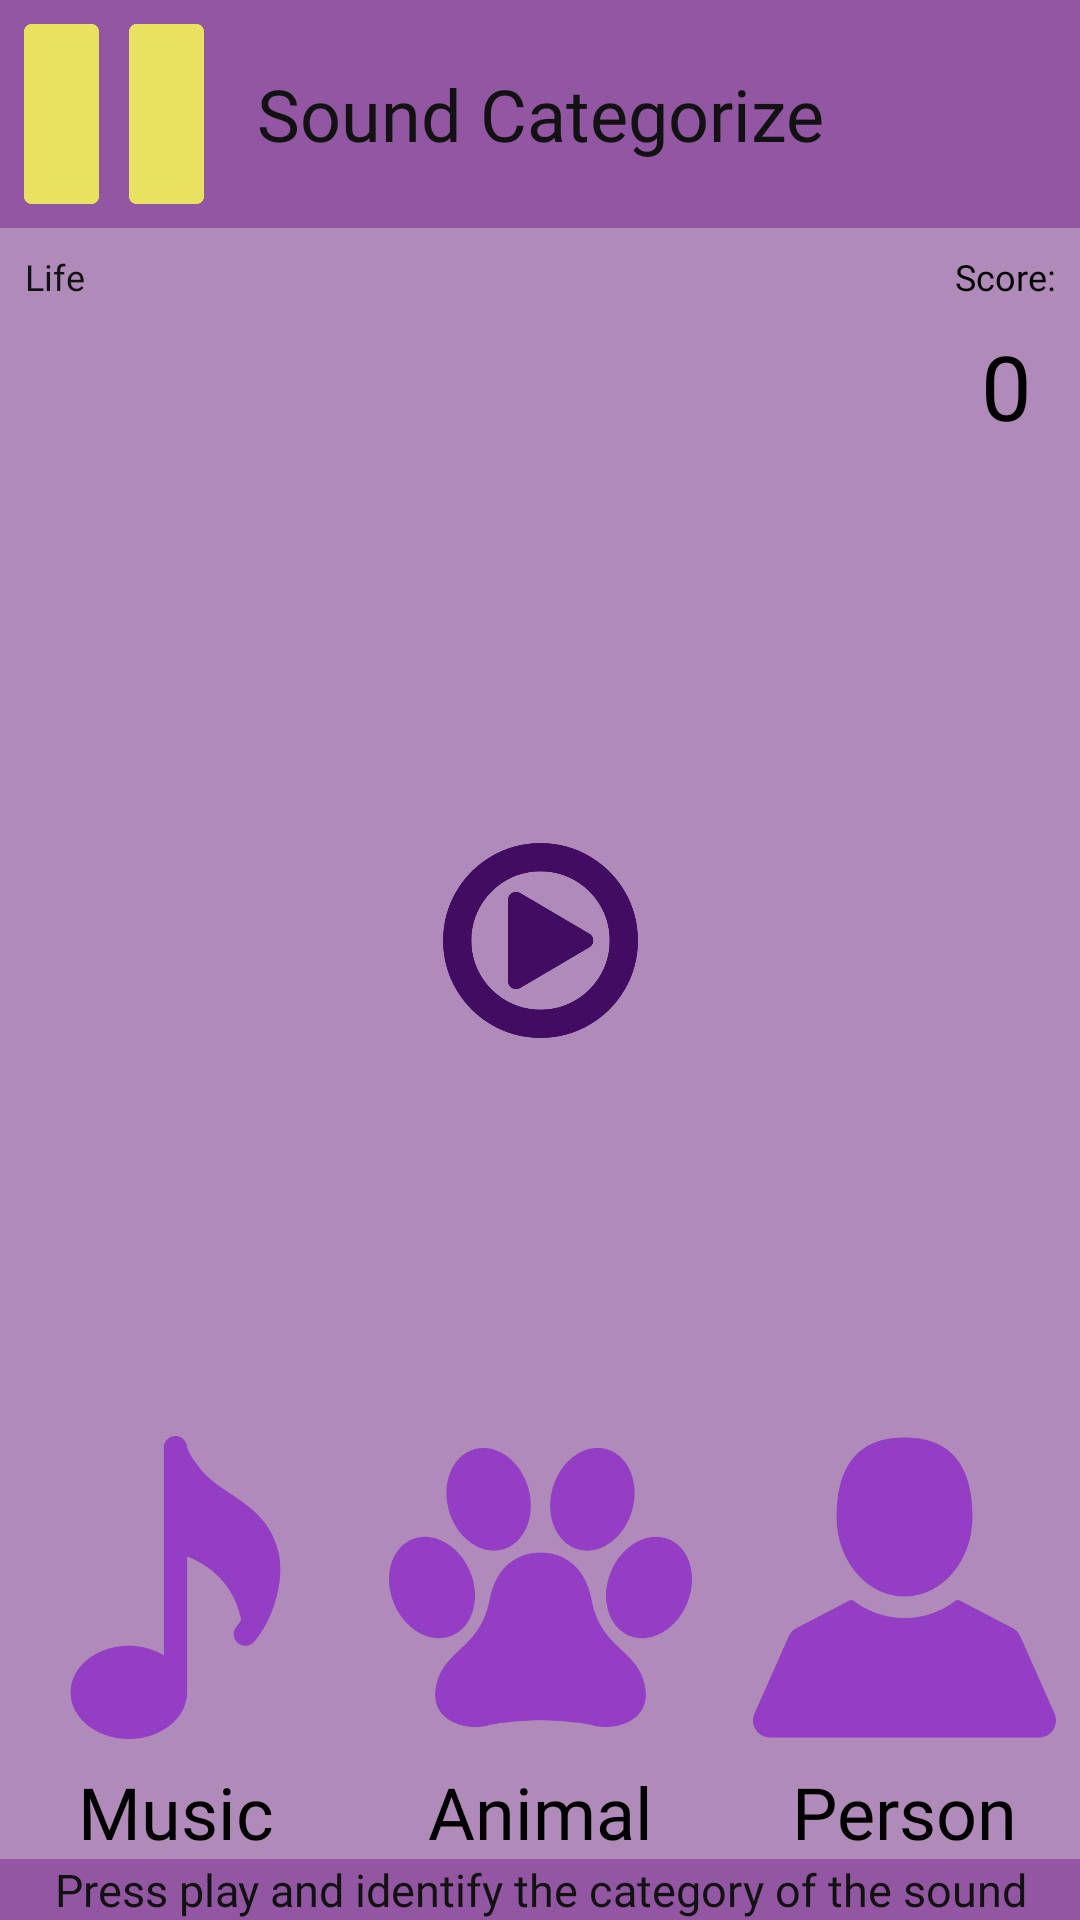

This screen was rendered from an Android layout file. Write that file and the resources it references.
<!-- AndroidManifest.xml: application theme AppTheme -->
<!-- res/layout/activity_sound_sorting.xml -->
<?xml version="1.0" encoding="utf-8"?>
<android.support.constraint.ConstraintLayout xmlns:android="http://schemas.android.com/apk/res/android"
    xmlns:app="http://schemas.android.com/apk/res-auto"
    xmlns:tools="http://schemas.android.com/tools"
    android:layout_width="match_parent"
    android:layout_height="match_parent"
    tools:context=".SoundSorting"
    android:background="@color/bgViolet"
    tools:layout_editor_absoluteY="25dp">

    <TextView
        android:id="@+id/textView19"
        android:layout_width="0dp"
        android:layout_height="wrap_content"
        android:background="@color/violetdark"
        android:fontFamily="@font/aldrich"
        android:text="Press play and identify the category of the sound"
        android:textAlignment="center"
        android:textColor="@color/textBlack"
        android:textSize="15sp"
        app:layout_constraintBottom_toBottomOf="parent"
        app:layout_constraintEnd_toEndOf="parent"
        app:layout_constraintHorizontal_bias="0.0"
        app:layout_constraintStart_toStartOf="parent" />

    <android.support.constraint.ConstraintLayout
        android:id="@+id/constraintLayout4"
        android:layout_width="0dp"
        android:layout_height="wrap_content"
        android:background="@color/violetdark"
        app:layout_constraintEnd_toEndOf="parent"
        app:layout_constraintStart_toStartOf="parent"
        app:layout_constraintTop_toTopOf="parent">

        <Button
            android:id="@+id/pause"
            android:layout_width="60dp"
            android:layout_height="60dp"
            android:layout_marginStart="8dp"
            android:layout_marginTop="8dp"
            android:layout_marginBottom="8dp"
            android:background="@drawable/pause"
            android:backgroundTint="@color/bgYellow"
            android:onClick="pause"
            app:layout_constraintBottom_toBottomOf="parent"
            app:layout_constraintStart_toStartOf="parent"
            app:layout_constraintTop_toTopOf="parent" />

        <TextView
            android:id="@+id/label"
            android:layout_width="0dp"
            android:layout_height="60dp"
            android:layout_marginTop="8dp"
            android:layout_marginBottom="8dp"
            android:fontFamily="@font/aldrich"
            android:gravity="center"
            android:text="Sound Categorize"
            android:textAlignment="center"
            android:textColor="@color/textBlack"
            android:textSize="24sp"
            app:layout_constraintBottom_toBottomOf="parent"
            app:layout_constraintEnd_toStartOf="@+id/categoryimg"
            app:layout_constraintStart_toEndOf="@+id/pause"
            app:layout_constraintTop_toTopOf="parent" />

        <ImageView
            android:id="@+id/categoryimg"
            android:layout_width="60dp"
            android:layout_height="60dp"
            android:layout_marginTop="8dp"
            android:layout_marginEnd="8dp"
            android:layout_marginBottom="8dp"
            app:layout_constraintBottom_toBottomOf="parent"
            app:layout_constraintEnd_toEndOf="parent"
            app:layout_constraintTop_toTopOf="parent"
            app:srcCompat="@drawable/ear" />
    </android.support.constraint.ConstraintLayout>

    <TextView
        android:id="@+id/life4"
        android:layout_width="wrap_content"
        android:layout_height="wrap_content"
        android:layout_marginStart="8dp"
        android:layout_marginTop="8dp"
        android:fontFamily="@font/aldrich"
        android:text="Life"
        android:textAlignment="center"
        android:textColor="@color/textBlack"
        android:textSize="12sp"
        app:layout_constraintStart_toStartOf="parent"
        app:layout_constraintTop_toBottomOf="@+id/constraintLayout4" />

    <ImageView
        android:id="@+id/life1"
        android:layout_width="40dp"
        android:layout_height="40dp"
        android:layout_marginStart="8dp"
        android:layout_marginTop="8dp"
        app:layout_constraintStart_toStartOf="@+id/life4"
        app:layout_constraintTop_toBottomOf="@+id/life4"
        app:srcCompat="@drawable/heart" />

    <ImageView
        android:id="@+id/life2"
        android:layout_width="40dp"
        android:layout_height="40dp"
        android:layout_marginStart="8dp"
        app:layout_constraintBottom_toBottomOf="@+id/life1"
        app:layout_constraintStart_toEndOf="@+id/life1"
        app:layout_constraintTop_toTopOf="@+id/life1"
        app:layout_constraintVertical_bias="0.0"
        app:srcCompat="@drawable/heart" />

    <ImageView
        android:id="@+id/life3"
        android:layout_width="40dp"
        android:layout_height="40dp"
        android:layout_marginStart="8dp"
        app:layout_constraintBottom_toBottomOf="@+id/life2"
        app:layout_constraintStart_toEndOf="@+id/life2"
        app:layout_constraintTop_toTopOf="@+id/life2"
        app:srcCompat="@drawable/heart" />

    <Button
        android:id="@+id/button"
        android:layout_width="101dp"
        android:layout_height="101dp"

        android:layout_marginStart="8dp"
        android:background="@drawable/instru"
        android:fontFamily="@font/aldrich"
        app:layout_constraintBottom_toBottomOf="@+id/button2"
        app:layout_constraintStart_toStartOf="parent"
        app:layout_constraintTop_toTopOf="@+id/button2" />

    <Button
        android:id="@+id/button2"
        android:layout_width="101dp"
        android:layout_height="101dp"
        android:layout_marginBottom="40dp"
        android:background="@drawable/paw"
        android:fontFamily="@font/aldrich"
        app:layout_constraintBottom_toTopOf="@+id/textView19"
        app:layout_constraintEnd_toEndOf="@+id/button4"
        app:layout_constraintStart_toStartOf="@+id/button4" />

    <Button
        android:id="@+id/button3"
        android:layout_width="101dp"
        android:layout_height="101dp"
        android:layout_marginEnd="8dp"
        android:background="@drawable/person"
        android:fontFamily="@font/aldrich"
        app:layout_constraintBottom_toBottomOf="@+id/button2"
        app:layout_constraintEnd_toEndOf="parent"
        app:layout_constraintTop_toTopOf="@+id/button2" />

    <Button
        android:id="@+id/button4"
        android:layout_width="65dp"
        android:layout_height="65dp"
        android:layout_marginStart="8dp"
        android:layout_marginTop="8dp"
        android:layout_marginEnd="8dp"
        android:layout_marginBottom="8dp"
        android:background="@drawable/play"
        android:fontFamily="@font/aldrich"
        android:onClick="ply"
        app:layout_constraintBottom_toTopOf="@+id/button2"
        app:layout_constraintEnd_toEndOf="parent"
        app:layout_constraintStart_toStartOf="parent"
        app:layout_constraintTop_toBottomOf="@+id/life3" />

    <TextView
        android:id="@+id/textView"
        android:layout_width="wrap_content"
        android:layout_height="wrap_content"
        android:layout_marginEnd="8dp"
        android:fontFamily="@font/aldrich"
        android:text="Score:"
        android:textColor="@android:color/black"
        android:textSize="12sp"
        app:layout_constraintEnd_toEndOf="parent"
        app:layout_constraintTop_toTopOf="@+id/life4" />

    <TextView
        android:id="@+id/count"
        android:layout_width="wrap_content"
        android:layout_height="wrap_content"
        android:fontFamily="@font/aldrich"
        android:text="0"
        android:textSize="30sp"
        android:visibility="gone"
        app:layout_constraintEnd_toEndOf="parent"
        app:layout_constraintTop_toTopOf="parent" />

    <TextView
        android:id="@+id/scr"
        android:layout_width="wrap_content"
        android:layout_height="wrap_content"
        android:layout_marginTop="8dp"
        android:layout_marginEnd="8dp"
        android:fontFamily="@font/aldrich"
        android:text="0"
        android:textColor="@android:color/black"
        android:textSize="30sp"
        app:layout_constraintEnd_toEndOf="@+id/textView"
        app:layout_constraintTop_toBottomOf="@+id/textView" />

    <TextView
        android:id="@+id/textView2"
        android:layout_width="wrap_content"
        android:layout_height="wrap_content"
        android:layout_marginTop="8dp"
        android:fontFamily="@font/aldrich"
        android:text="Music"
        android:textColor="@android:color/black"
        android:textSize="24sp"
        app:layout_constraintEnd_toEndOf="@+id/button"
        app:layout_constraintStart_toStartOf="@+id/button"
        app:layout_constraintTop_toBottomOf="@+id/button" />

    <TextView
        android:id="@+id/textView3"
        android:layout_width="wrap_content"
        android:layout_height="wrap_content"
        android:layout_marginTop="8dp"
        android:fontFamily="@font/aldrich"
        android:text="Animal"
        android:textColor="@android:color/black"
        android:textSize="24sp"
        app:layout_constraintEnd_toEndOf="@+id/button2"
        app:layout_constraintStart_toStartOf="@+id/button2"
        app:layout_constraintTop_toBottomOf="@+id/button2" />

    <TextView
        android:id="@+id/textView4"
        android:layout_width="wrap_content"
        android:layout_height="wrap_content"
        android:layout_marginTop="8dp"
        android:fontFamily="@font/aldrich"
        android:text="Person"
        android:textColor="@android:color/black"
        android:textSize="24sp"
        app:layout_constraintEnd_toEndOf="@+id/button3"
        app:layout_constraintStart_toStartOf="@+id/button3"
        app:layout_constraintTop_toBottomOf="@+id/button3" />


</android.support.constraint.ConstraintLayout>
<!-- resources referenced by this layout -->
<resources>
  <color name="bgViolet">#b08ab8</color>
  <color name="bgYellow">#e9e261</color>
  <color name="textBlack">#111211</color>
  <color name="violetdark">#9356a2</color>
  <!-- drawable instru: png bitmap (drawable, 6614 bytes) -->
  <!-- drawable pause: png bitmap (drawable, 2860 bytes) -->
  <!-- drawable paw: png bitmap (drawable, 21111 bytes) -->
  <!-- drawable person: png bitmap (drawable, 6917 bytes) -->
  <!-- drawable play: png bitmap (drawable, 10703 bytes) -->
  <style name="AppTheme" parent="Theme.AppCompat.Light.NoActionBar">
          
          <item name="colorPrimary">@color/colorPrimary</item>
          <item name="colorPrimaryDark">@color/colorPrimaryDark</item>
          <item name="colorAccent">@color/colorAccent</item>
          <item name="android:statusBarColor">@android:color/black</item>
      </style>
  <color name="colorPrimary">#643fb5</color>
  <color name="colorPrimaryDark">#58228c</color>
  <color name="colorAccent">#af496f</color>
</resources>
